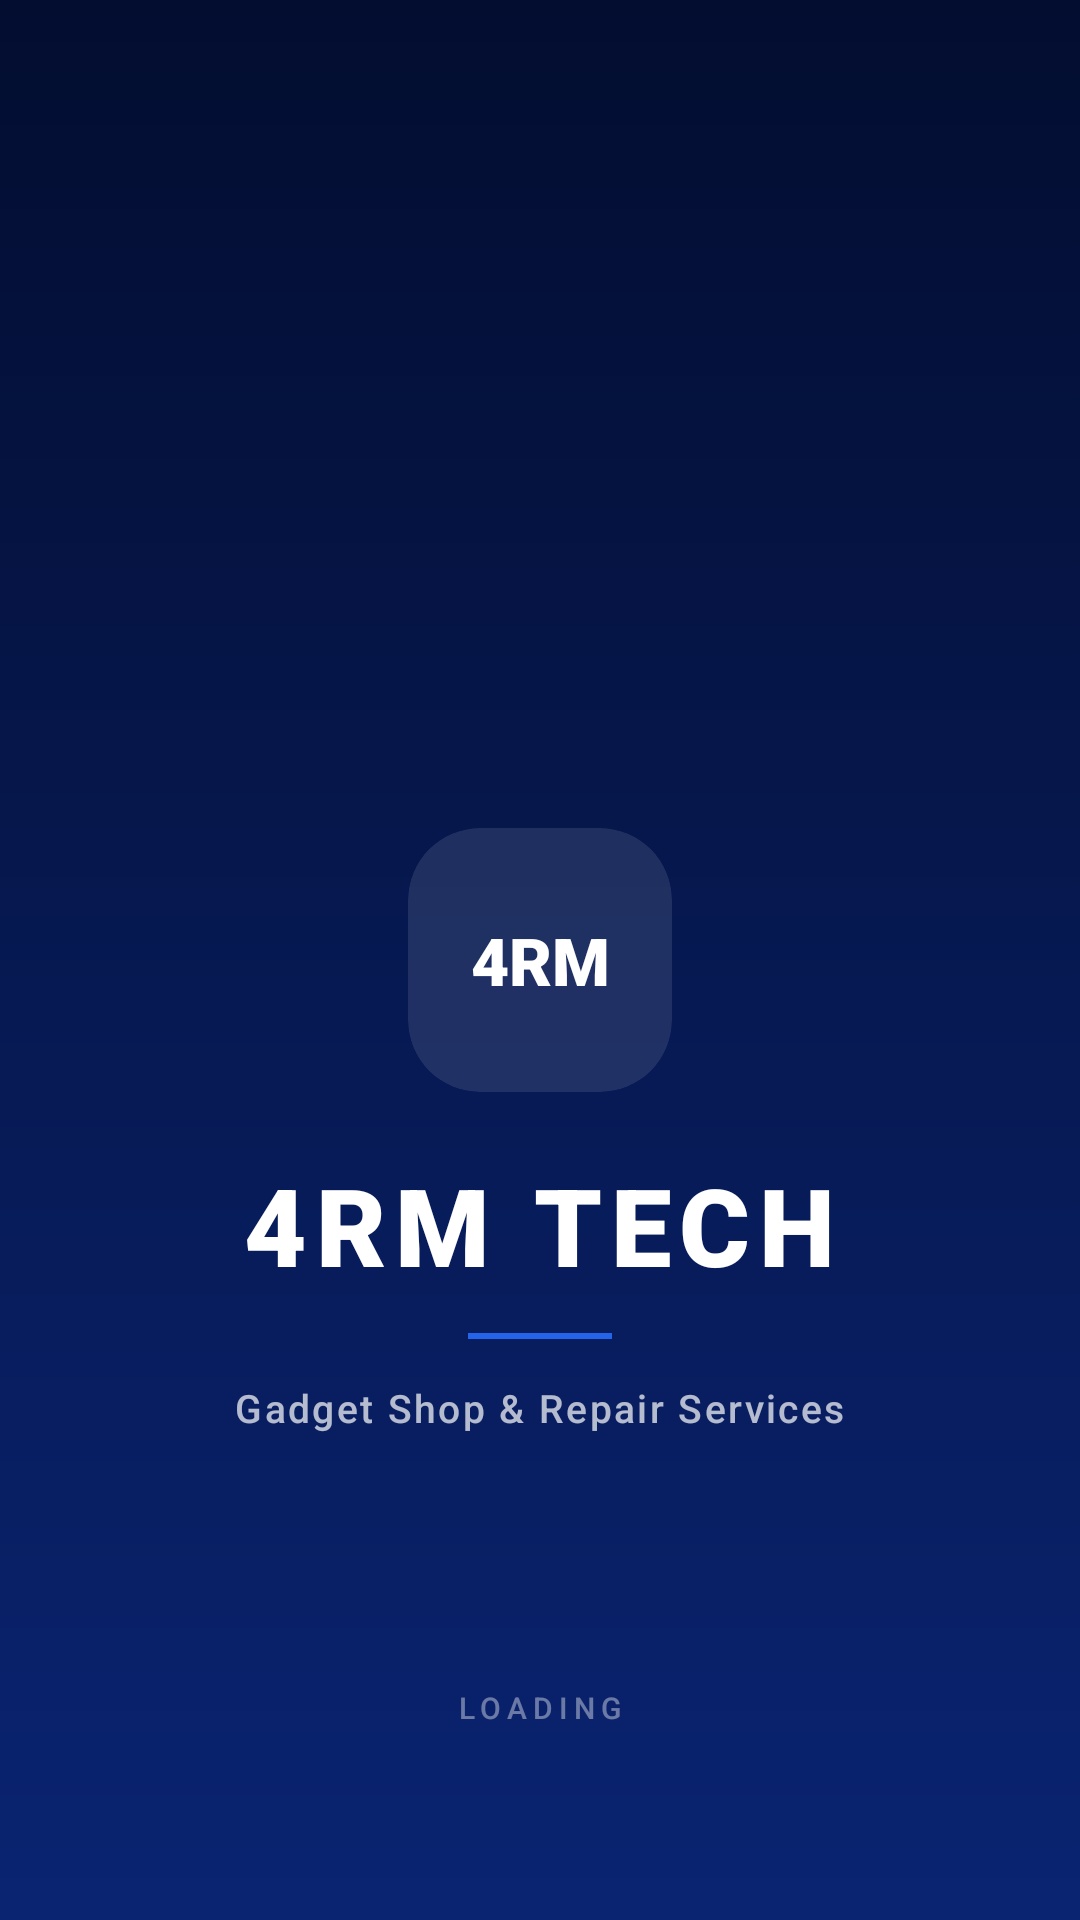

The Android layout XML behind this screen, and the referenced resources:
<!-- AndroidManifest.xml: activity theme Theme.FourRMTech.Splash -->
<!-- res/layout/activity_splash.xml -->
<?xml version="1.0" encoding="utf-8"?>
<androidx.constraintlayout.widget.ConstraintLayout
    xmlns:android="http://schemas.android.com/apk/res/android"
    xmlns:app="http://schemas.android.com/apk/res-auto"
    android:layout_width="match_parent"
    android:layout_height="match_parent"
    android:background="@drawable/bg_splash">

    
    <View
        android:layout_width="300dp"
        android:layout_height="300dp"
        android:background="@drawable/shape_circle_outline"
        android:alpha="0.06"
        app:layout_constraintTop_toTopOf="parent"
        app:layout_constraintBottom_toBottomOf="parent"
        app:layout_constraintStart_toStartOf="parent"
        app:layout_constraintEnd_toEndOf="parent" />

    
    <androidx.cardview.widget.CardView
        android:id="@+id/cardLogo"
        android:layout_width="88dp"
        android:layout_height="88dp"
        app:cardCornerRadius="24dp"
        app:cardBackgroundColor="#1AFFFFFF"
        app:cardElevation="0dp"
        app:layout_constraintTop_toTopOf="parent"
        app:layout_constraintBottom_toBottomOf="parent"
        app:layout_constraintStart_toStartOf="parent"
        app:layout_constraintEnd_toEndOf="parent">

        <TextView
            android:layout_width="match_parent"
            android:layout_height="match_parent"
            android:gravity="center"
            android:text="4RM"
            android:textColor="@color/white"
            android:textSize="22sp"
            android:fontFamily="sans-serif-black" />
    </androidx.cardview.widget.CardView>

    
    <TextView
        android:id="@+id/tvBrandName"
        android:layout_width="wrap_content"
        android:layout_height="wrap_content"
        android:text="4RM TECH"
        android:textColor="@color/white"
        android:textSize="36sp"
        android:fontFamily="sans-serif-black"
        android:letterSpacing="0.08"
        app:layout_constraintTop_toBottomOf="@id/cardLogo"
        app:layout_constraintStart_toStartOf="parent"
        app:layout_constraintEnd_toEndOf="parent"
        android:layout_marginTop="20dp" />

    
    <View
        android:id="@+id/accentLine"
        android:layout_width="48dp"
        android:layout_height="2dp"
        android:background="@color/accent"
        app:layout_constraintTop_toBottomOf="@id/tvBrandName"
        app:layout_constraintStart_toStartOf="parent"
        app:layout_constraintEnd_toEndOf="parent"
        android:layout_marginTop="12dp" />

    
    <TextView
        android:id="@+id/tvTagline"
        android:layout_width="wrap_content"
        android:layout_height="wrap_content"
        android:text="@string/app_tagline"
        android:textColor="#B3FFFFFF"
        android:textSize="13sp"
        android:fontFamily="sans-serif-medium"
        android:letterSpacing="0.06"
        app:layout_constraintTop_toBottomOf="@id/accentLine"
        app:layout_constraintStart_toStartOf="parent"
        app:layout_constraintEnd_toEndOf="parent"
        android:layout_marginTop="14dp" />

    
    <TextView
        android:id="@+id/tvLoading"
        android:layout_width="wrap_content"
        android:layout_height="wrap_content"
        android:text="LOADING"
        android:textColor="#66FFFFFF"
        android:textSize="10sp"
        android:letterSpacing="0.2"
        android:fontFamily="sans-serif-medium"
        app:layout_constraintBottom_toBottomOf="parent"
        app:layout_constraintStart_toStartOf="parent"
        app:layout_constraintEnd_toEndOf="parent"
        android:layout_marginBottom="64dp" />

</androidx.constraintlayout.widget.ConstraintLayout>
<!-- resources referenced by this layout -->
<resources>
  <color name="accent">#2563EB</color>
  <color name="white">#FFFFFF</color>
  <!-- drawable bg_splash (drawable) -->
  <?xml version="1.0" encoding="utf-8"?>
  <shape xmlns:android="http://schemas.android.com/apk/res/android">
      <gradient
          android:startColor="#030D30"
          android:endColor="#0A2472"
          android:angle="160" />
  </shape>
  <string name="app_tagline">Gadget Shop &amp; Repair Services</string>
  <style name="Theme.FourRMTech.Splash" parent="Theme.FourRMTech">
          <item name="android:statusBarColor">@color/navy</item>
          <item name="android:navigationBarColor">@color/navy</item>
          <item name="android:windowBackground">@color/navy</item>
      </style>
  <style name="Theme.FourRMTech" parent="Theme.MaterialComponents.DayNight.NoActionBar">
          <item name="colorPrimary">@color/navy</item>
          <item name="colorPrimaryVariant">@color/navy_light</item>
          <item name="colorOnPrimary">@color/white</item>
          <item name="colorSecondary">@color/accent</item>
          <item name="colorOnSecondary">@color/white</item>
          <item name="android:colorBackground">@color/surface</item>
          <item name="colorSurface">@color/white</item>
          <item name="colorError">@color/status_cancelled</item>
          <item name="android:statusBarColor">@color/navy</item>
          <item name="android:navigationBarColor">@color/white</item>
          <item name="android:fontFamily">sans-serif</item>
      </style>
  <color name="navy">#06174A</color>
  <color name="navy_light">#0A2472</color>
  <color name="surface">#F5F7FA</color>
  <color name="status_cancelled">#EF4444</color>
</resources>
